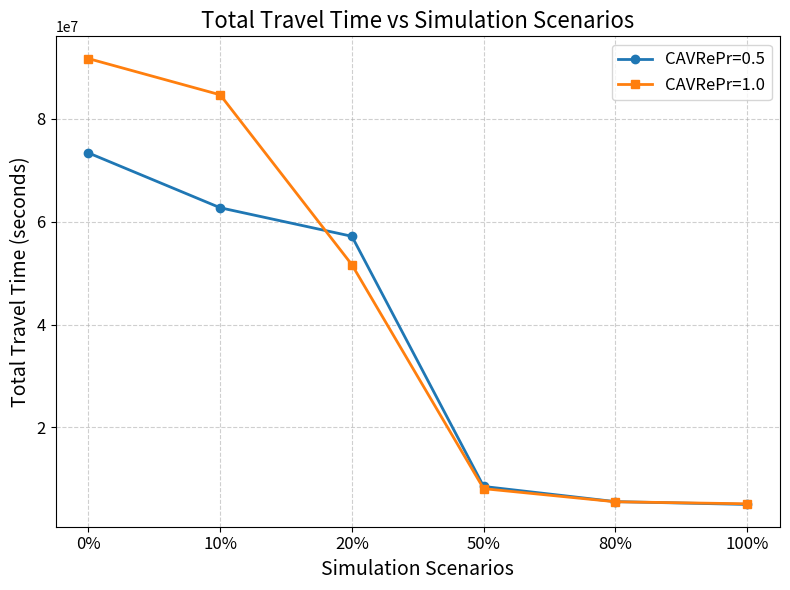

Generate this figure with matplotlib:
import matplotlib.pyplot as plt

# Data
cav_pr = ["0%", "10%", "20%", "50%", "80%", "100%"]
ttt_cavre0_5 = [73357578, 62702691, 57156212, 8543204, 5595199, 5049673]
ttt_cavre1_0 = [91682991, 84651016, 51629826, 8115569, 5567242, 5170745]

# Plot
plt.figure(figsize=(8, 6))
plt.plot(cav_pr, ttt_cavre0_5, marker='o', label='CAVRePr=0.5', linewidth=2)
plt.plot(cav_pr, ttt_cavre1_0, marker='s', label='CAVRePr=1.0', linewidth=2)

# Labels and Title
plt.title("Total Travel Time vs Simulation Scenarios", fontsize=16)
plt.xlabel("Simulation Scenarios", fontsize=14)
plt.ylabel("Total Travel Time (seconds)", fontsize=14)
plt.xticks(fontsize=12)
plt.yticks(fontsize=12)
plt.grid(True, linestyle='--', alpha=0.6)
plt.legend(fontsize=12)
plt.tight_layout()

# Show Plot
plt.savefig("ttt_vs_scen.jpg", dpi=300)  # Save the plot as a high-resolution image
plt.show()
